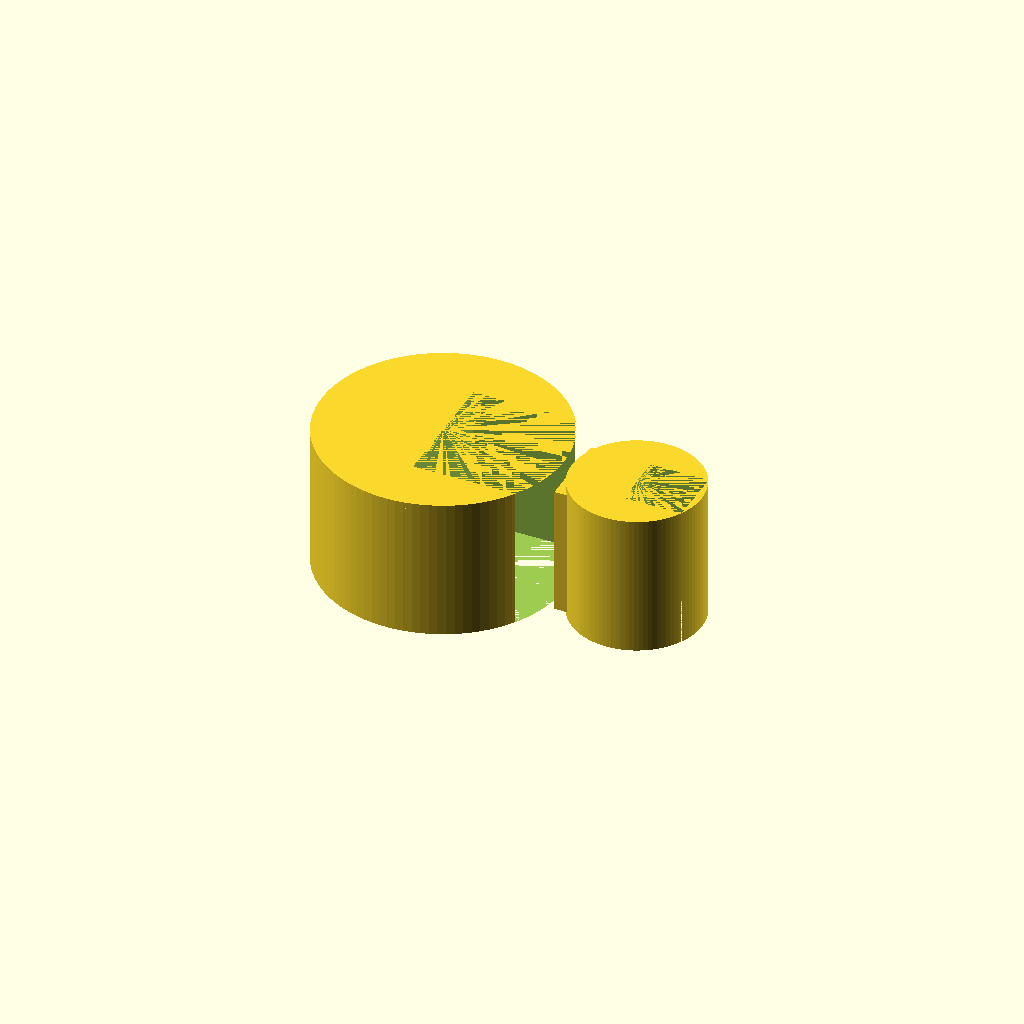
Cell 1: rendered with the file's own defaults.
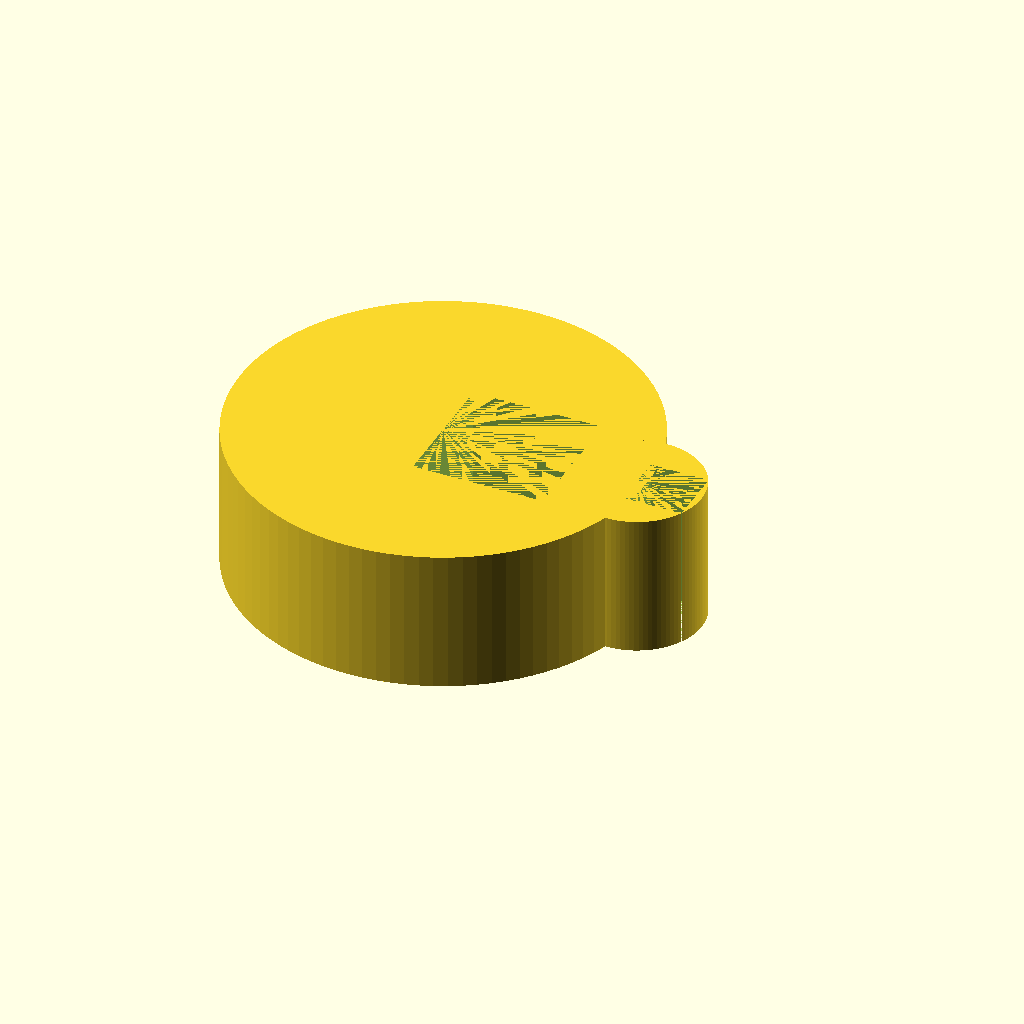
Cell 2: rod_id = 25.4 (everything else at default).
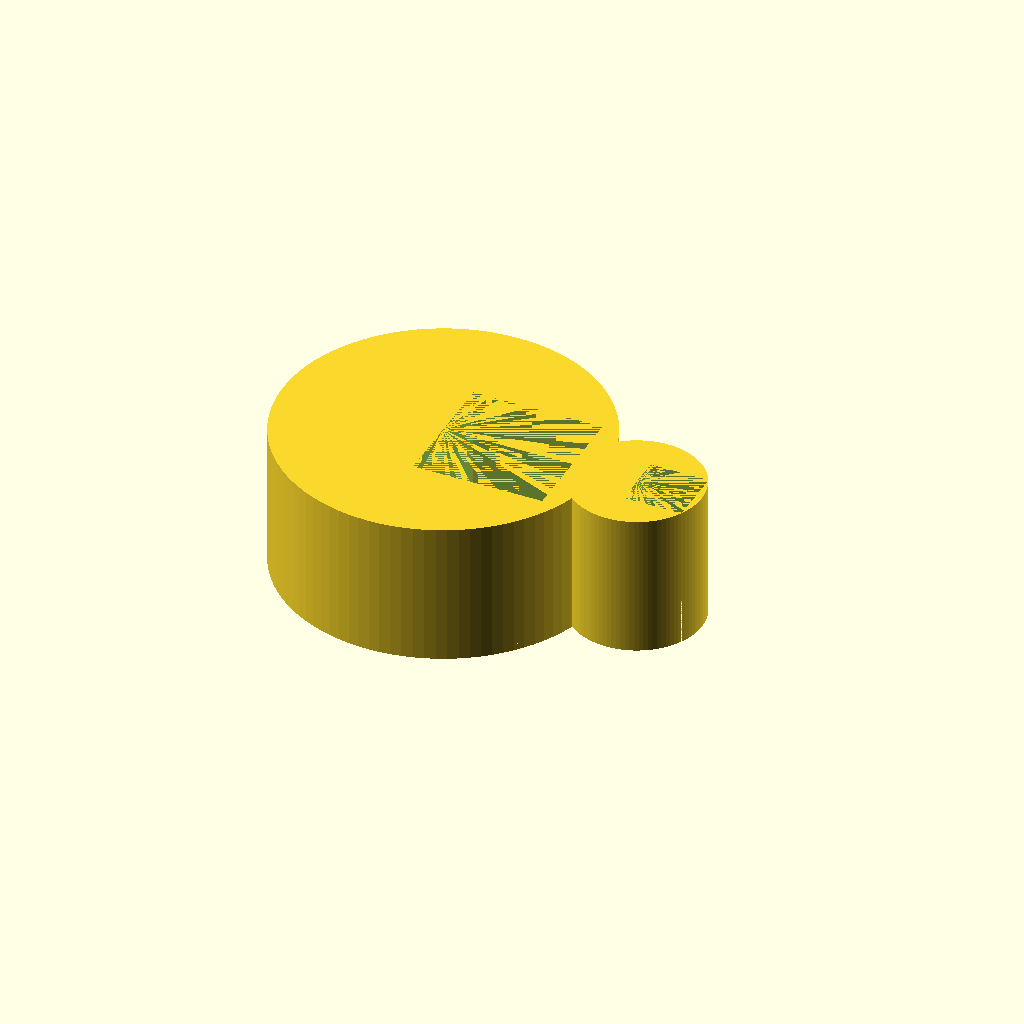
Cell 3: the same model with rod_wall = 6.
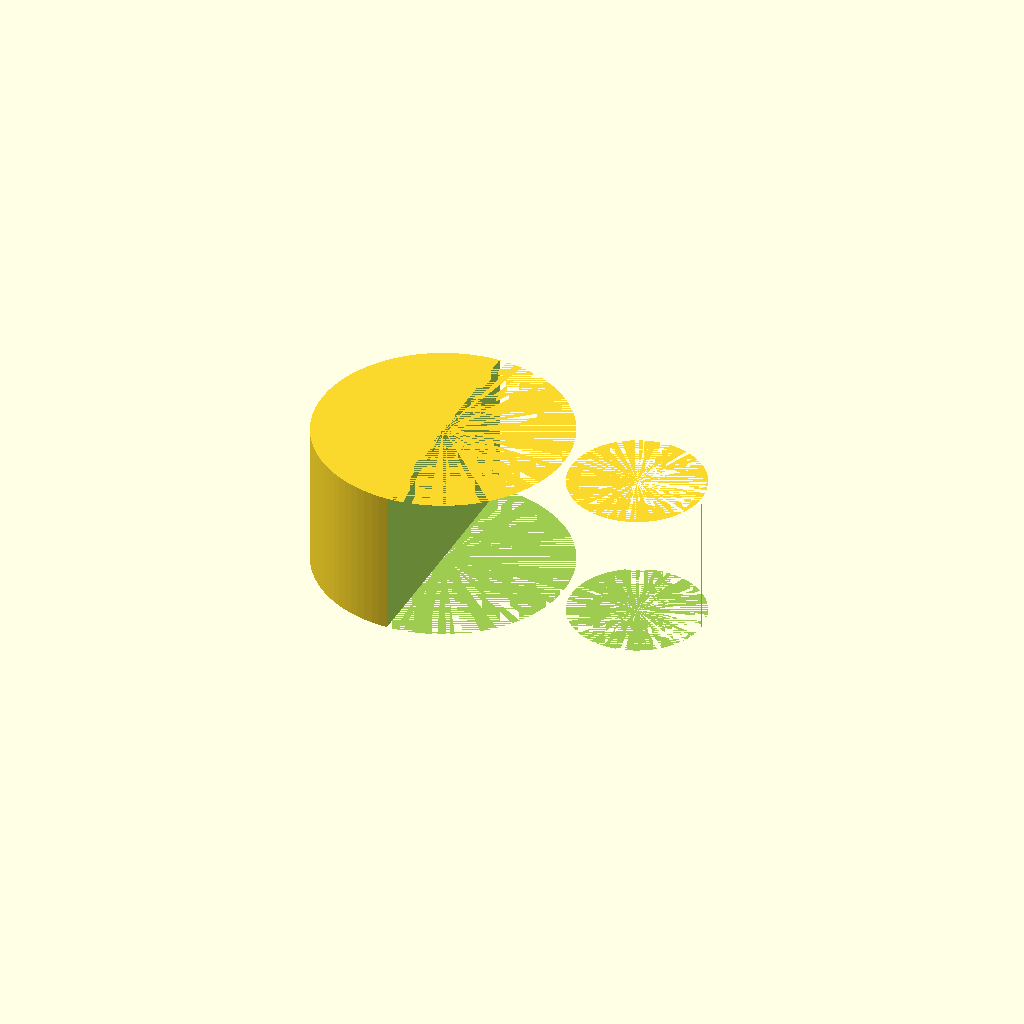
Cell 4: the same model with rod_opening = 20.
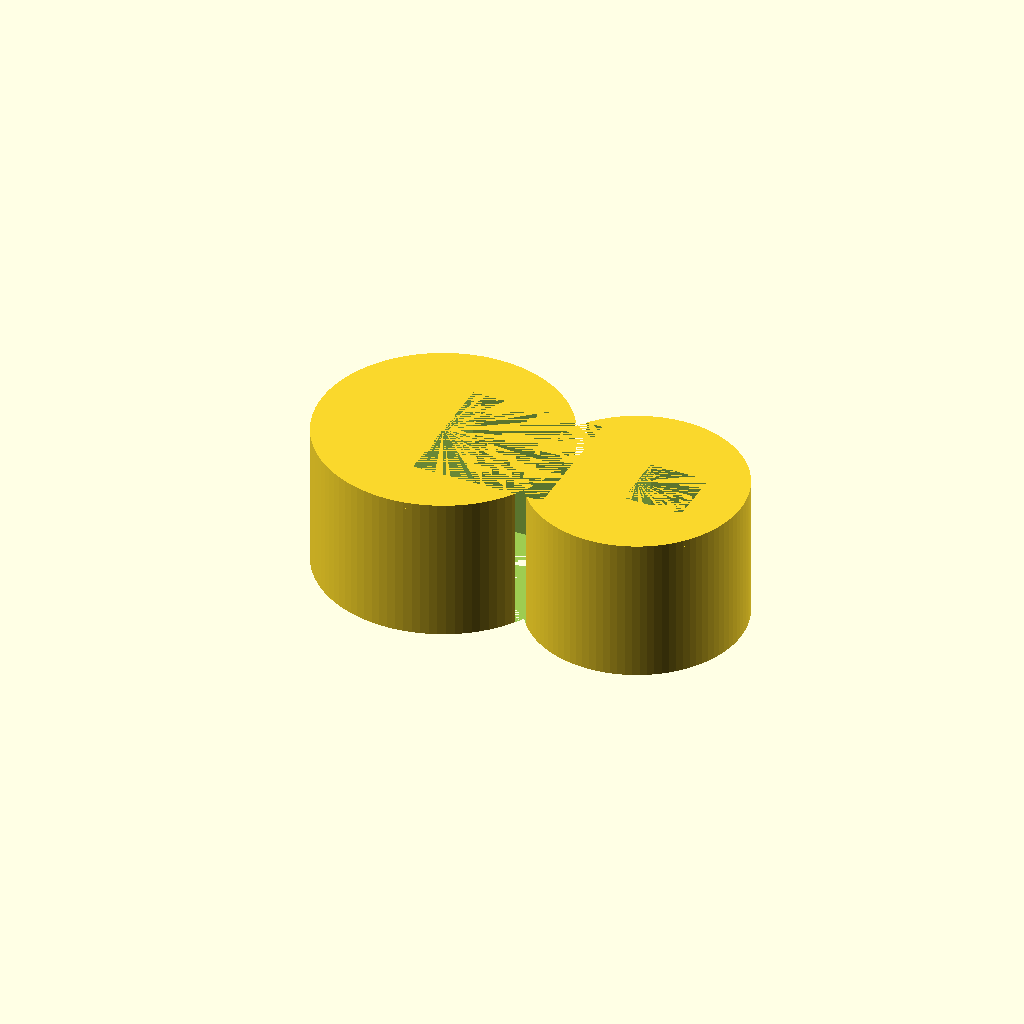
Cell 5: the same model with tub_id = 12.
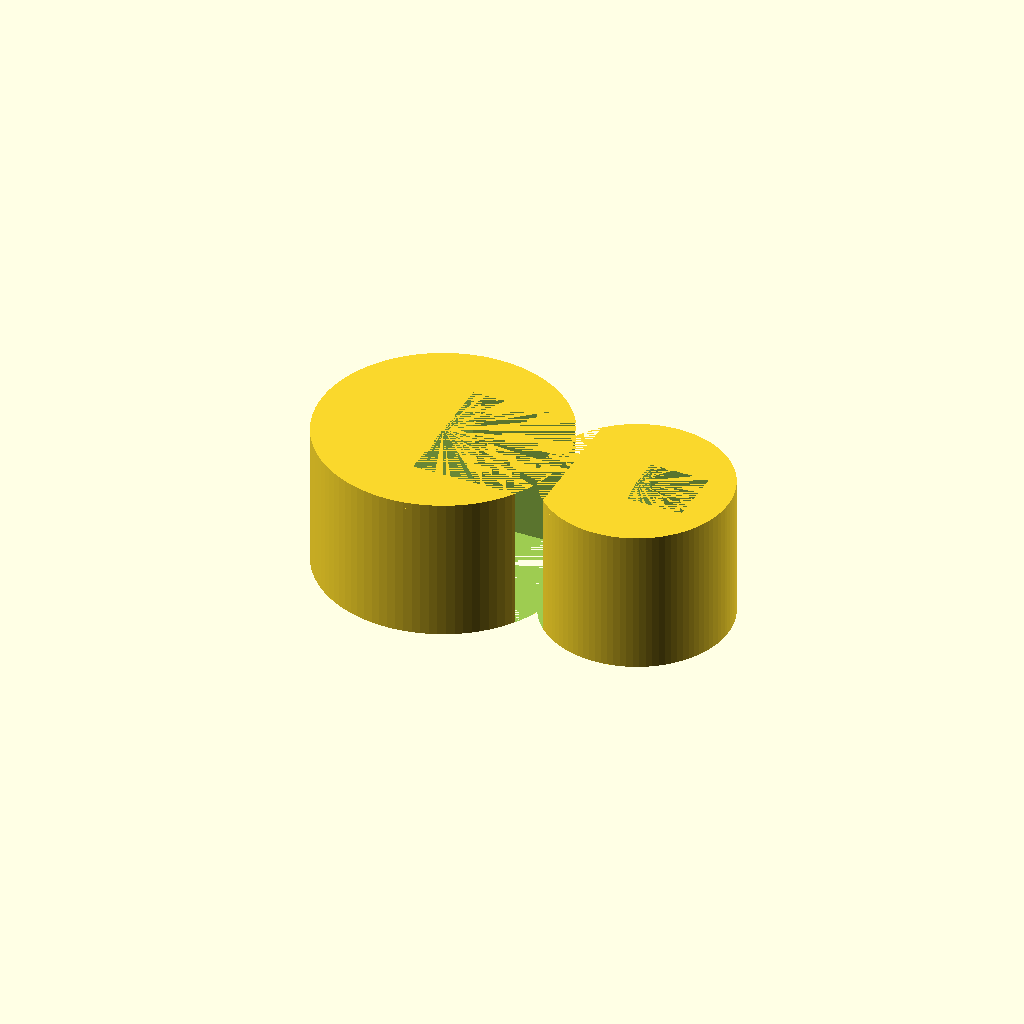
Cell 6 — tub_wall set to 4, the other parameters unchanged.
All cells are drawn from one camera (rotation 55°, 0°, 25°, orthographic, colour scheme Cornfield), so only the parameter changes between them.
Source of the model, bench/results/gpu-v9s1-h0-g11/code/scadcoder-v9s1/rod_tubing_clip_s7_a0.scad:
// Lab stand rod tubing clip - printed flat, extruded in Z
// Units: mm

$fn = 96;

// --- Dimensions ---
rod_id      = 12.7;   // stand rod inner diameter
rod_wall    = 3;      // stand rod ring wall thickness
rod_od      = rod_id + 2 * rod_wall;  // 18.7 mm outer diameter
rod_opening = 10;     // width of -X side opening (y from -5 to 5)

tub_id      = 6;      // tubing inner diameter
tub_wall    = 2;      // tubing ring wall thickness
tub_od      = tub_id + 2 * tub_wall;  // 10 mm outer diameter
tub_x       = 15;     // tubing ring centre X
tub_opening = 4.5;    // width of +X side opening (y from -2.25 to 2.25)

bridge_w    = 6;      // bridge width along X (from x=8 to x=12)
bridge_y    = bridge_w;  // bridge height along Y
bridge_h    = 10;     // extrusion height in Z

eps         = 0.5;    // cutter overshoot past faces

// --- Model ---
difference() {
    union() {
        // Rod ring
        cylinder(h = bridge_h, d = rod_od);
        translate([0, 0, -eps])
            cylinder(h = bridge_h + 2 * eps, d = rod_od);

        // Tubing ring
        translate([tub_x, 0, 0])
            cylinder(h = bridge_h, d = tub_od);
        translate([tub_x, 0, -eps])
            cylinder(h = bridge_h + 2 * eps, d = tub_od);

        // Solid bridge between x = 8 and x = 12
        translate([tub_x - bridge_w, -bridge_y / 2, 0])
            cube([bridge_w, bridge_y, bridge_h]);
    }

    // Rod ring opening (x < 0, -5 < y < 5)
    translate([0, -rod_opening / 2, -eps])
        cube([rod_opening, rod_opening, bridge_h + 2 * eps]);

    // Tubing ring opening (x > 15, -2.25 < y < 2.25)
    translate([tub_x, -tub_opening / 2, -eps])
        cube([tub_opening, tub_opening, bridge_h + 2 * eps]);
}
Customizer parameters (derived from the source; name, type, default, range or options):
rod_id: number, default 12.7
rod_wall: number, default 3
rod_opening: number, default 10
tub_id: number, default 6
tub_wall: number, default 2
tub_x: number, default 15
tub_opening: number, default 4.5
bridge_w: number, default 6
bridge_h: number, default 10
eps: number, default 0.5
